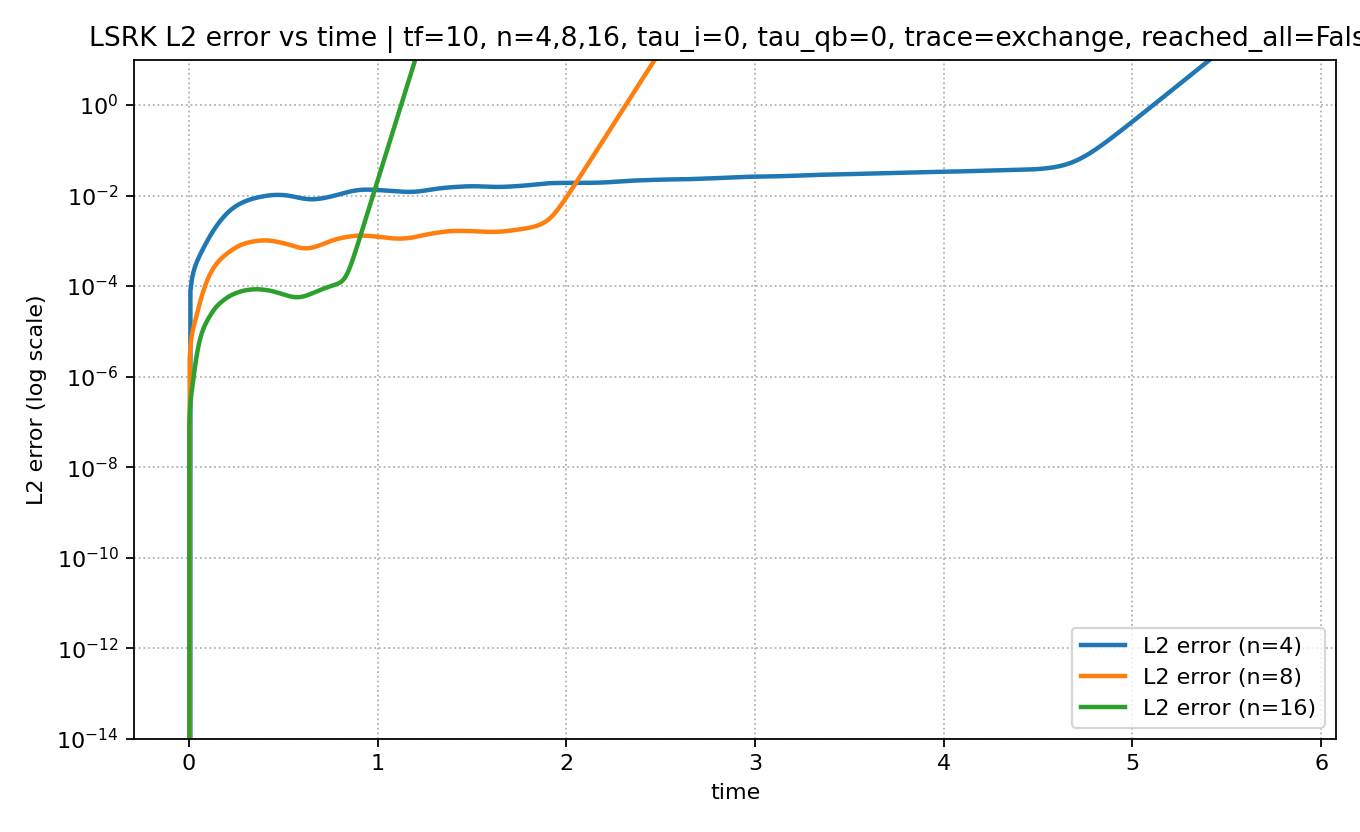

The table this chart was drawn from, first rows:
mesh_level, tau_interior, tau_qb, time, L2_error, Linf_error, max_abs_q
4, 0.0, 0.0, 0.0, 0.0, 0.0, 1.0
4, 0.0, 0.0, 0.007812, 7.707439968367036e-05, 0.0003905, 0.9996
4, 0.0, 0.0, 0.01562, 0.0001422, 0.000933, 1
4, 0.0, 0.0, 0.02344, 0.0002014, 0.001649, 0.9979
4, 0.0, 0.0, 0.03125, 0.00026, 0.002487, 0.9998
4, 0.0, 0.0, 0.03906, 0.0003202, 0.003381, 0.9996
4, 0.0, 0.0, 0.04687, 0.0003835, 0.004288, 0.9981
4, 0.0, 0.0, 0.05469, 0.0004519, 0.005198, 0.9999
4, 0.0, 0.0, 0.0625, 0.0005274, 0.006121, 0.9999
4, 0.0, 0.0, 0.07031, 0.0006122, 0.00707, 1
4, 0.0, 0.0, 0.07812, 0.0007081, 0.008051, 0.9977
4, 0.0, 0.0, 0.08594, 0.0008168, 0.009058, 0.9993
4, 0.0, 0.0, 0.09375, 0.0009389, 0.01007, 0.9999
4, 0.0, 0.0, 0.1016, 0.001075, 0.01108, 0.9981
4, 0.0, 0.0, 0.1094, 0.001226, 0.01206, 1
4, 0.0, 0.0, 0.1172, 0.00139, 0.013, 0.9996
4, 0.0, 0.0, 0.125, 0.00157, 0.01389, 1.001
4, 0.0, 0.0, 0.1328, 0.001764, 0.01473, 0.9959
4, 0.0, 0.0, 0.1406, 0.001972, 0.0155, 1.001
4, 0.0, 0.0, 0.1484, 0.002196, 0.0162, 0.9979
4, 0.0, 0.0, 0.1562, 0.002433, 0.01679, 0.9997
4, 0.0, 0.0, 0.1641, 0.002684, 0.01725, 1.001
4, 0.0, 0.0, 0.1719, 0.002948, 0.01753, 1
4, 0.0, 0.0, 0.1797, 0.003222, 0.01761, 0.9998
4, 0.0, 0.0, 0.1875, 0.003506, 0.01744, 1.001
4, 0.0, 0.0, 0.1953, 0.003797, 0.01703, 1
4, 0.0, 0.0, 0.2031, 0.004094, 0.0167, 0.9952
4, 0.0, 0.0, 0.2109, 0.004394, 0.01806, 0.9991
4, 0.0, 0.0, 0.2187, 0.004696, 0.01954, 1.005
4, 0.0, 0.0, 0.2266, 0.004996, 0.02083, 1.003
4, 0.0, 0.0, 0.2344, 0.005294, 0.02191, 1.006
4, 0.0, 0.0, 0.2422, 0.005586, 0.02279, 1
4, 0.0, 0.0, 0.25, 0.005872, 0.02347, 1.002
4, 0.0, 0.0, 0.2578, 0.006151, 0.02396, 0.998
4, 0.0, 0.0, 0.2656, 0.006421, 0.0243, 1.002
4, 0.0, 0.0, 0.2734, 0.006683, 0.02452, 0.9971
4, 0.0, 0.0, 0.2812, 0.006936, 0.02463, 0.9953
4, 0.0, 0.0, 0.2891, 0.007179, 0.02467, 1.003
4, 0.0, 0.0, 0.2969, 0.007413, 0.02464, 1.002
4, 0.0, 0.0, 0.3047, 0.007639, 0.02455, 1.001
4, 0.0, 0.0, 0.3125, 0.007855, 0.02446, 1.002
4, 0.0, 0.0, 0.3203, 0.008063, 0.02531, 0.997
4, 0.0, 0.0, 0.3281, 0.008262, 0.02609, 0.9922
4, 0.0, 0.0, 0.3359, 0.008453, 0.0268, 1.001
4, 0.0, 0.0, 0.3437, 0.008635, 0.02743, 1.008
4, 0.0, 0.0, 0.3516, 0.008809, 0.02799, 1.005
4, 0.0, 0.0, 0.3594, 0.008975, 0.02846, 1.009
4, 0.0, 0.0, 0.3672, 0.009133, 0.02886, 1.002
4, 0.0, 0.0, 0.375, 0.009284, 0.02917, 0.9994
4, 0.0, 0.0, 0.3828, 0.009428, 0.02944, 0.9938
4, 0.0, 0.0, 0.3906, 0.009563, 0.03051, 0.9982
4, 0.0, 0.0, 0.3984, 0.009691, 0.03151, 0.9936
4, 0.0, 0.0, 0.4062, 0.009811, 0.03244, 0.999
4, 0.0, 0.0, 0.4141, 0.009921, 0.03329, 0.9978
4, 0.0, 0.0, 0.4219, 0.01002, 0.03405, 0.9961
4, 0.0, 0.0, 0.4297, 0.01011, 0.03473, 0.9976
4, 0.0, 0.0, 0.4375, 0.01019, 0.0353, 0.9985
4, 0.0, 0.0, 0.4453, 0.01025, 0.03578, 0.9957
4, 0.0, 0.0, 0.4531, 0.0103, 0.03614, 1.006
4, 0.0, 0.0, 0.4609, 0.01033, 0.03638, 1.006
... 2,022 more rows
